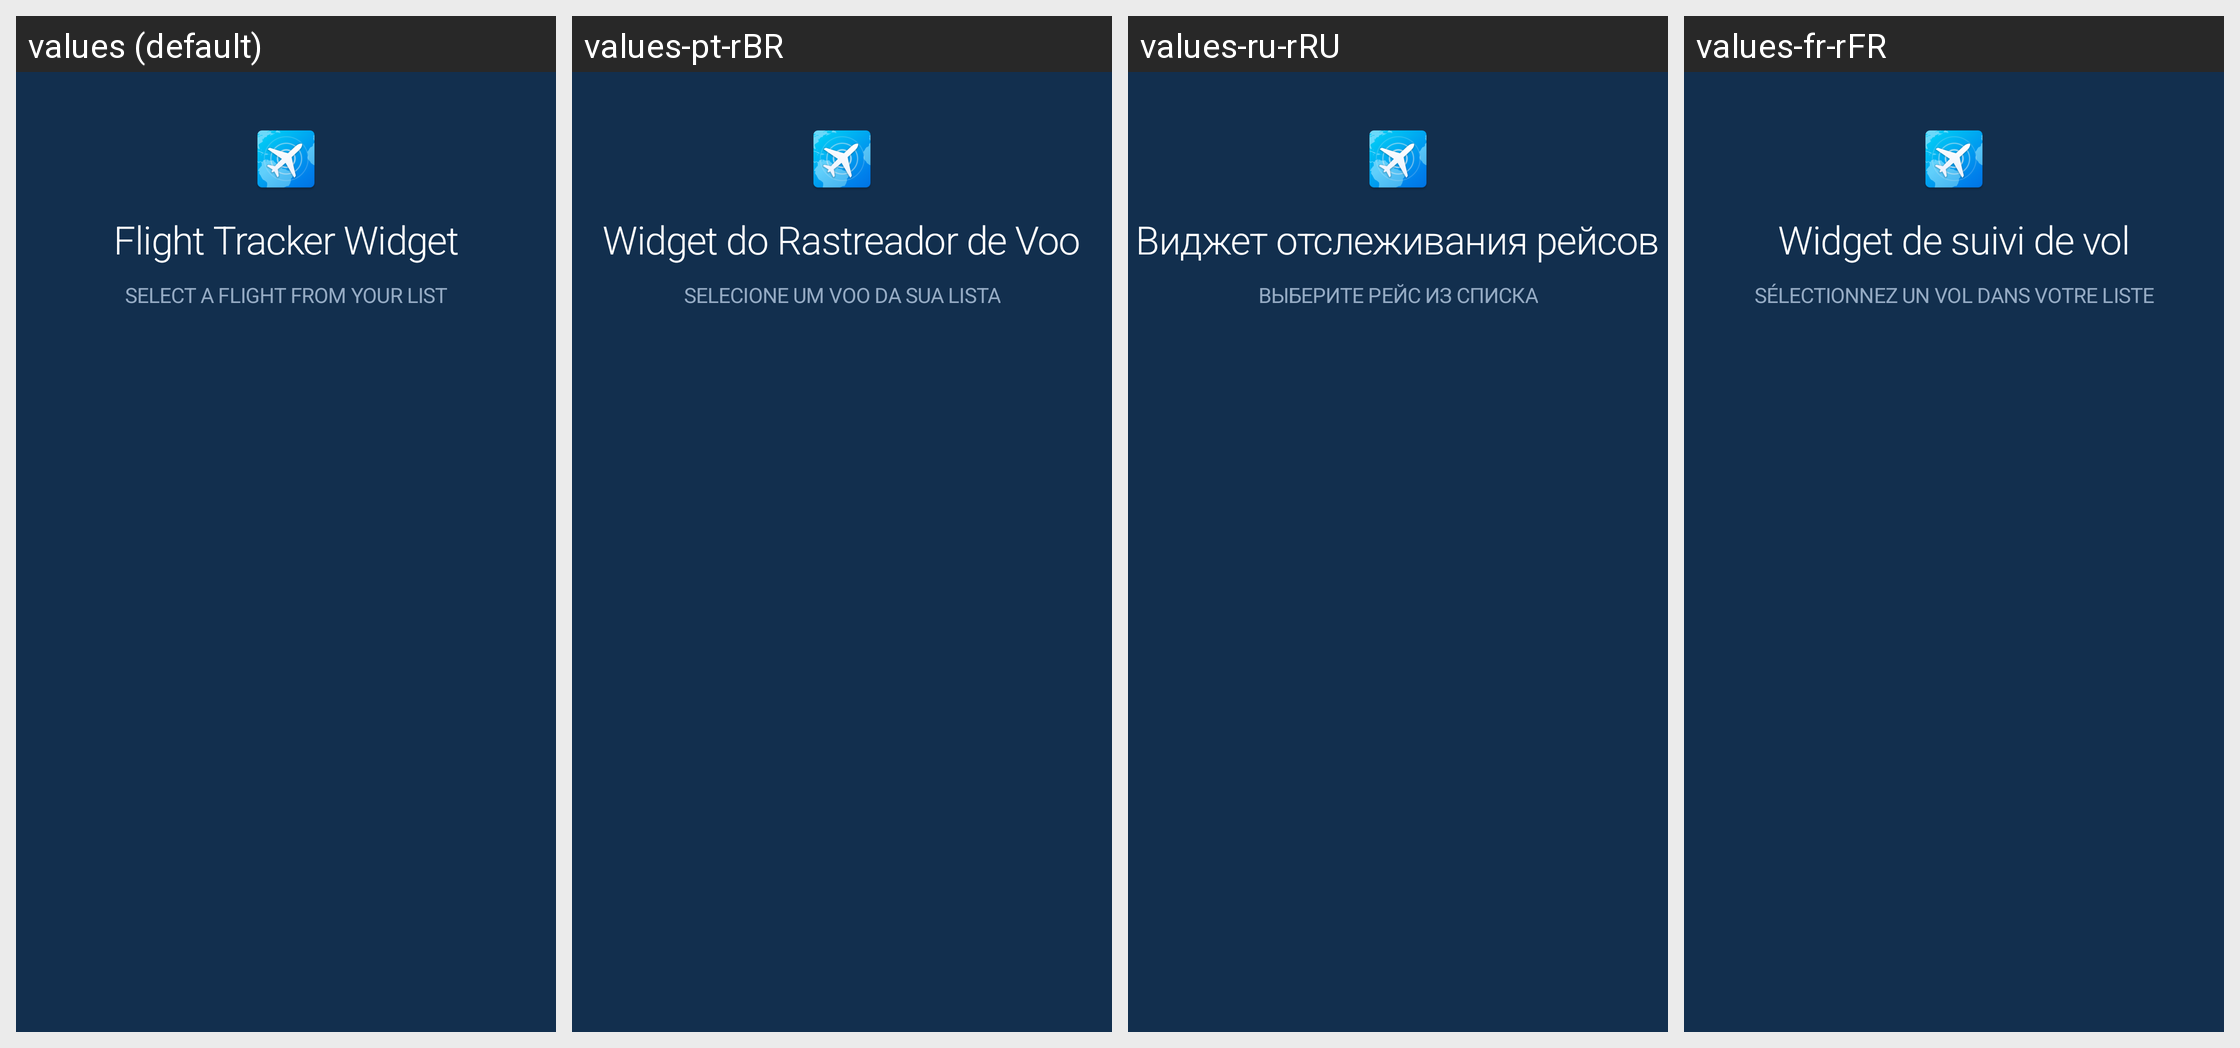

This grid shows one Android layout under several languages. Give, for every string resource on the screen, its name, the default text and each shown locale's text.
Android screen res/layout/widget_config_layout.xml rendered under 4 locales, left to right: values (default), values-pt-rBR, values-ru-rRU, values-fr-rFR. Device: Nexus 5 (rendered at 1080×1920; each locale shown at half size, 540×960, under a caption strip naming it); theme AppTheme.
Other locales in the repository, not shown: values-af, values-am, values-ar, values-as, values-az, values-be, values-bg, values-bg-rBG, values-bn, values-bs, values-ca, values-ca-rES, values-cs, values-cs-rCS, values-da, values-da-rDK, values-de, values-de-rDE, values-el, values-el-rEL, values-en-rAU, values-en-rCA, values-en-rGB, values-en-rIN, values-en-rXC, values-es, values-es-rES, values-es-rMX, values-es-rUS, values-et, values-et-rET, values-eu, values-fa, values-fi, values-fi-rFI, values-fr, values-fr-rCA, values-gl, values-gu, values-hi, values-hr, values-hr-rHR, values-hu, values-hu-rHU, values-hy, values-in, values-is, values-is-rIS, values-it, values-it-rIT, values-iw, values-ja, values-ja-rJP, values-ka, values-kk, values-km, values-kn, values-ko, values-ko-rKR, values-ky, values-lo, values-lt, values-lt-rLT, values-lv, values-lv-rLV, values-mk, values-ml, values-mn, values-mr, values-ms, values-my, values-nb, values-ne, values-nl, values-nl-rNL, values-no, values-no-rNO, values-or, values-pa, values-pl, values-pl-rPL, values-pt, values-pt-rPT, values-ro, values-ro-rRO, values-ru, values-si, values-sk, values-sk-rSK, values-sl, values-sl-rSL, values-sq, values-sq-rAL, values-sr, values-sr-rCS, values-sv, values-sv-rSE, values-sw, values-ta, values-te, values-th, values-th-rTH, values-tl, values-tr, values-tr-rTR, values-uk, values-ur, values-uz, values-vi, values-vi-rVN, values-zh-rCN, values-zh-rHK, values-zh-rTW, values-zu.
Strings drawn on this screen, with the default value and each locale's value (text and hints the layout hard-codes, and strings that could not be matched under every locale, appear in the picture but are not listed):

flight_tracker_widget
  values: Flight Tracker Widget
  values-pt-rBR: Widget do Rastreador de Voo
  values-ru-rRU: Виджет отслеживания рейсов
  values-fr-rFR: Widget de suivi de vol

widget_config_selectflighthint
  values: Select a Flight from your list
  values-pt-rBR: Selecione um voo da sua lista
  values-ru-rRU: Выберите рейс из списка
  values-fr-rFR: Sélectionnez un vol dans votre liste
